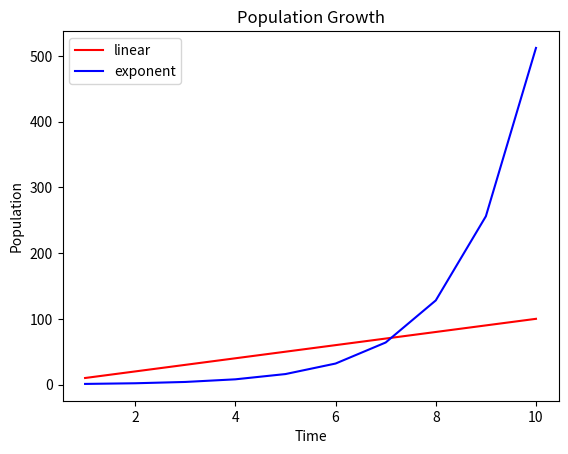

This figure's Python source:
import matplotlib.pyplot as plt

time = [1,2,3,4,5,6,7,8,9,10]
population1 = [10,20,30,40,50,60,70,80,90,100]
population2 = [1,2,4,8,16,32,64,128,256,512]


plt.plot(time, population1, color = 'r', label='linear')
plt.plot(time, population2, color = 'b', label = 'exponent')

plt.title('Population Growth')
plt.legend(loc = 2) # location of figure legend
plt.xlabel('Time')
plt.ylabel('Population')
plt.show()
